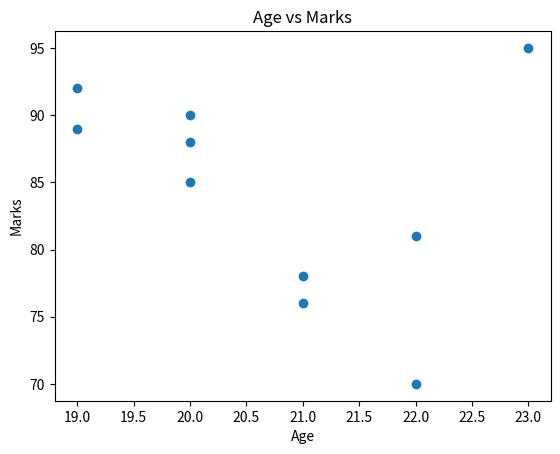

Source code (Python):
import pandas as pd
import matplotlib.pyplot as plt

# Create a dictionary
data = {
    "Name": ["Alice", "Bob", "Charlie", "David", "Emma",
             "Frank", "Grace", "Henry", "Ivy", "Jack"],

    "Age": [20, 21, 19, 22, 20, 23, 21, 19, 22, 20],

    "Department": ["CSE", "ECE", "CSE", "EEE", "IT",
                   "CSE", "ECE", "IT", "EEE", "CSE"],

    "Marks": [85, 78, 92, 70, 88, 95, 76, 89, 81, 90],

    "City": ["Hyderabad", "Mumbai", "Delhi", "Chennai", "Pune",
             "Bangalore", "Hyderabad", "Delhi", "Pune", "Mumbai"]
}

# Convert dictionary into DataFrame
df = pd.DataFrame(data)

# Select two columns
x = df["Age"]
y = df["Marks"]

# Display selected columns
print("Selected columns:")
print(df[["Age", "Marks"]])

# Create scatter plot
plt.scatter(x, y)

# Add labels and title
plt.xlabel("Age")
plt.ylabel("Marks")
plt.title("Age vs Marks")

# Display the plot
plt.show()
